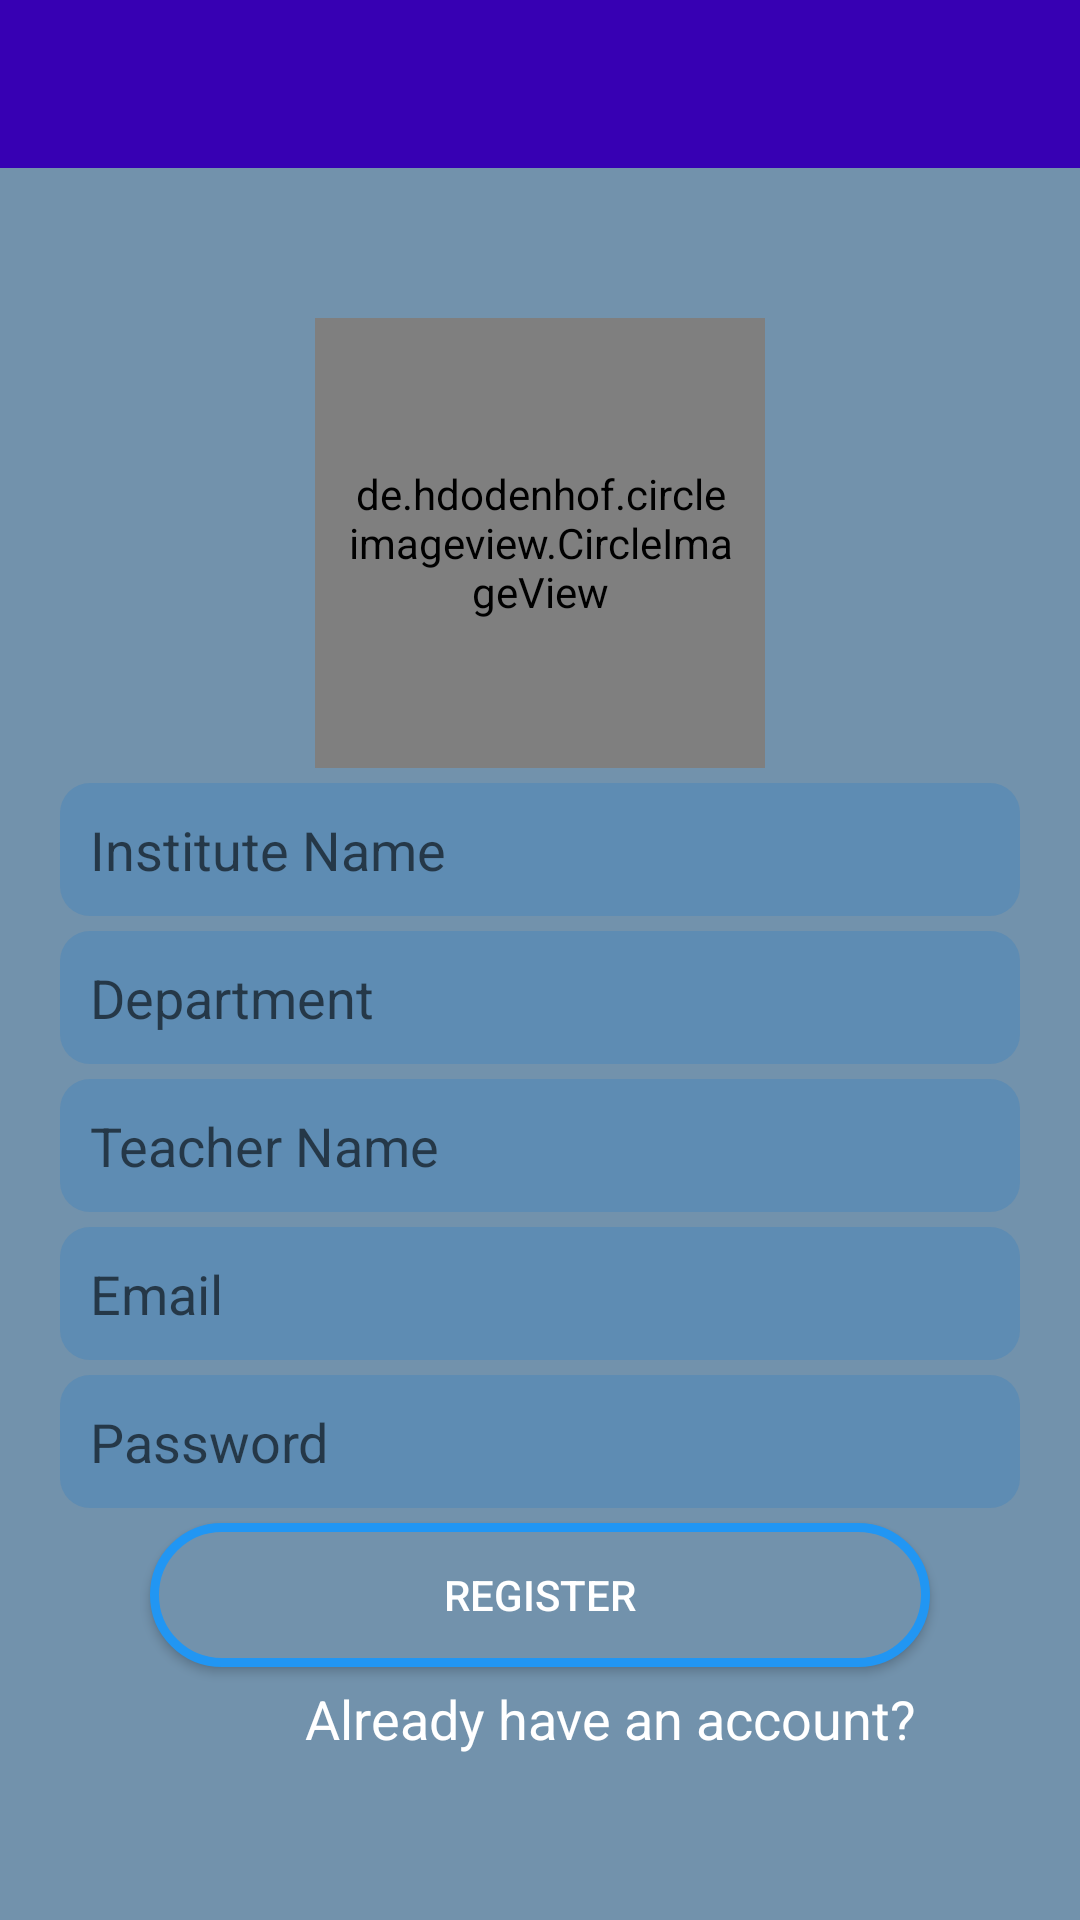

Write the Android layout XML for this screen, with the resource values it uses.
<!-- AndroidManifest.xml: application theme AppTheme -->
<!-- res/layout/activity_signin_signup.xml -->
<?xml version="1.0" encoding="utf-8"?>
<LinearLayout xmlns:android="http://schemas.android.com/apk/res/android"
    xmlns:app="http://schemas.android.com/apk/res-auto"
    xmlns:tools="http://schemas.android.com/tools"
    android:layout_width="match_parent"
    android:layout_height="match_parent"
    android:orientation="vertical"

    android:background="#7292AC"

    tools:context=".SigninSignupActivity">

    <include
        android:id="@+id/toolbar"
        layout="@layout/bar_layout"/>

    <de.hdodenhof.circleimageview.CircleImageView

        android:layout_marginTop="50dp"
        android:layout_width="150dp"
        android:layout_height="150dp"
        android:layout_gravity="center_horizontal"
        android:padding="10dp"

        android:src="@mipmap/ic_launcher" />

    <EditText
        android:id="@+id/institute_name"
        android:backgroundTint="#5E8CB3"
        android:layout_width="match_parent"
        android:layout_height="wrap_content"
        android:layout_marginLeft="20dp"
        android:layout_marginTop="5dp"
        android:layout_marginRight="20dp"
        android:background="@drawable/edit_text_design"
        android:hint="Institute Name"
        android:inputType="text"
        android:padding="10dp"

        />

    <EditText
        android:id="@+id/department_name"
        android:backgroundTint="#5E8CB3"
        android:layout_width="match_parent"
        android:layout_height="wrap_content"
        android:layout_marginLeft="20dp"
        android:layout_marginTop="5dp"
        android:layout_marginRight="20dp"
        android:background="@drawable/edit_text_design"
        android:hint="Department"
        android:inputType="text"
        android:padding="10dp" />

    <EditText
        android:id="@+id/teacher_name"
        android:backgroundTint="#5E8CB3"
        android:layout_width="match_parent"
        android:layout_height="wrap_content"
        android:layout_marginLeft="20dp"
        android:layout_marginTop="5dp"
        android:layout_marginRight="20dp"
        android:background="@drawable/edit_text_design"
        android:hint="Teacher Name"
        android:inputType="text"
        android:padding="10dp" />

    <EditText
        android:id="@+id/user_email"
        android:backgroundTint="#5E8CB3"
        android:layout_width="match_parent"
        android:layout_height="wrap_content"
        android:layout_marginLeft="20dp"
        android:layout_marginTop="5dp"
        android:layout_marginRight="20dp"
        android:background="@drawable/edit_text_design"
        android:hint="Email"
        android:inputType="textEmailAddress"
        android:padding="10dp" />

    <EditText
        android:id="@+id/user_password"
        android:backgroundTint="#5E8CB3"
        android:layout_width="match_parent"
        android:layout_height="wrap_content"
        android:layout_marginLeft="20dp"
        android:layout_marginTop="5dp"
        android:layout_marginRight="20dp"
        android:background="@drawable/edit_text_design"
        android:hint="Password"
        android:inputType="textPassword"
        android:padding="10dp" />

    <Button
        android:id="@+id/signup_button"
        android:textColor="#ffff"
        android:layout_width="match_parent"
        android:layout_height="wrap_content"
        android:layout_marginLeft="50dp"
        android:layout_marginTop="5dp"
        android:layout_marginRight="50dp"
        android:background="@drawable/button_design"
        android:text="Register" />

    <TextView
        android:id="@+id/have_account"
        android:layout_width="match_parent"
        android:layout_height="wrap_content"
        android:text="Already have an account?"
        android:textSize="18sp"
        android:textColor="#ffff"
        android:padding="5dp"
        android:textAlignment="textEnd"
        android:layout_marginRight="50dp"
        />



</LinearLayout>
<!-- res/layout/bar_layout.xml (included above) -->
<?xml version="1.0" encoding="utf-8"?>
<android.support.v7.widget.Toolbar xmlns:android="http://schemas.android.com/apk/res/android"
    xmlns:app="http://schemas.android.com/apk/res-auto"
    android:background="@color/colorPrimaryDark"
    android:id="@+id/toolbar"
    android:theme="@style/Base.ThemeOverlay.AppCompat.Dark.ActionBar"
    app:popupTheme="@style/menuStyle"
    android:layout_width="match_parent"
    android:layout_height="wrap_content">

</android.support.v7.widget.Toolbar>
<!-- resources referenced by this layout -->
<resources>
  <!-- drawable button_design (drawable) -->
  <?xml version="1.0" encoding="utf-8"?>
  <shape xmlns:android="http://schemas.android.com/apk/res/android">
      <corners android:radius="50dp" />
      <stroke android:color="#2196F3"
          android:width="3dp" />
      <solid android:color="#7292AC" />
  </shape>
  <!-- drawable edit_text_design (drawable) -->
  <?xml version="1.0" encoding="utf-8"?>
  <shape xmlns:android="http://schemas.android.com/apk/res/android">
  
      <solid android:color="#FFFFFF" />
  
      <corners
          android:bottomLeftRadius="10dp"
          android:bottomRightRadius="10dp"
          android:topLeftRadius="10dp"
          android:topRightRadius="10dp" />
  </shape>
  <style name="menuStyle" parent="Theme.AppCompat.Light">
  
          <item name="android:background">#ffff</item>
      </style>
  <style name="AppTheme" parent="Theme.AppCompat.Light.NoActionBar">
          
          <item name="colorPrimary">@color/colorPrimary</item>
          <item name="colorPrimaryDark">@color/colorPrimaryDark</item>
          <item name="colorAccent">@color/colorAccent</item>
      </style>
  <!-- not gathered from this repository: default colours our renderer supplied (Android Studio template values) -->
  <color name="colorPrimary">#FF6200EE</color>
  <color name="colorPrimaryDark">#FF3700B3</color>
  <color name="colorAccent">#FF03DAC5</color>
</resources>
